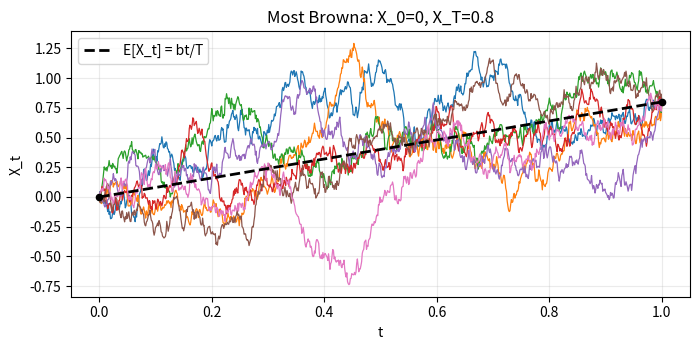

Source code (Python): (Note: this script raises an exception after producing the figure.)
from pathlib import Path
import numpy as np
import matplotlib.pyplot as plt

rng = np.random.default_rng(505)
T, b, n = 1., 0.8, 800
czas = np.linspace(0, T, n+1)
fig, ax = plt.subplots(figsize=(7.1, 3.6))
for _ in range(7):
    dB = rng.normal(0, np.sqrt(T/n), n)
    B = np.r_[0., np.cumsum(dB)]
    most = B-(czas/T)*B[-1]+(czas/T)*b
    ax.plot(czas, most, lw=.9)
ax.plot(czas, b*czas/T, "k--", lw=2, label="E[X_t] = bt/T")
ax.scatter([0, T], [0, b], c="black", s=20, zorder=5)
ax.set(xlabel="t", ylabel="X_t", title="Most Browna: X_0=0, X_T=0.8")
ax.legend(); ax.grid(alpha=.25); fig.tight_layout()
fig.savefig(Path(__file__).resolve().parents[1] / "figures/III_most.pdf")
plt.close(fig)
